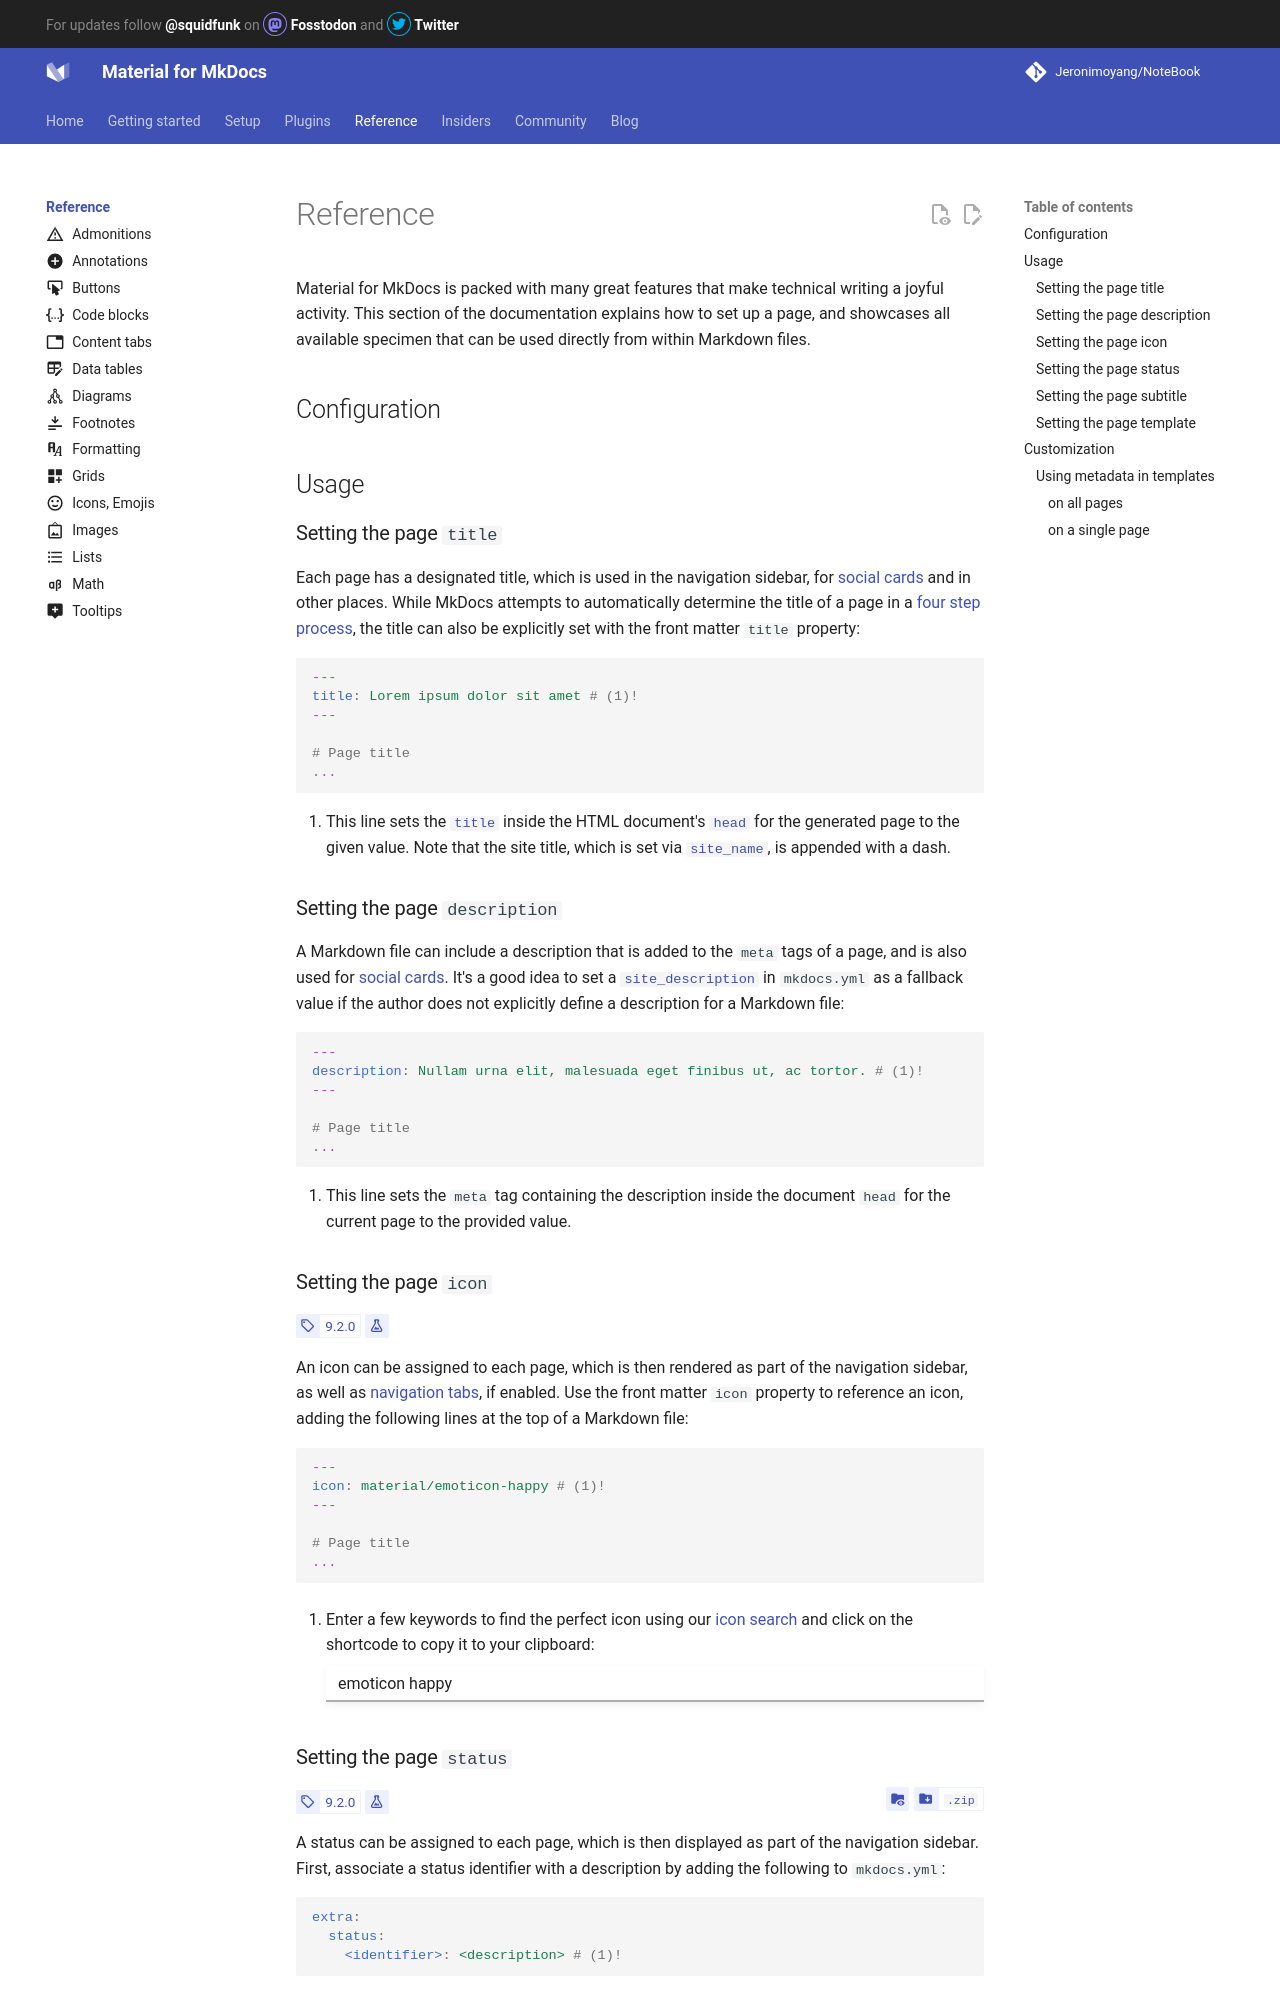

repository: Jeronimoyang/NoteBook · page: reference/index.html · generator: mkdocs

# Reference

Material for MkDocs is packed with many great features that make technical
writing a joyful activity. This section of the documentation explains how to set up
a page, and showcases all available specimen that can be used directly from
within Markdown files.

## Configuration

## Usage

### Setting the page `title`

Each page has a designated title, which is used in the navigation sidebar, for
[social cards] and in other places. While MkDocs attempts to automatically
determine the title of a page in a [four step process], the title can also be
explicitly set with the front matter `title` property:

``` yaml
---
title: Lorem ipsum dolor sit amet # (1)!
---

# Page title
...
```

1.  This line sets the [`title`][title] inside the HTML document's
    [`head`][head] for the generated page to the given value. Note that the
    site title, which is set via [`site_name`][site_name], is appended with a
    dash.

  [social cards]: ../setup/setting-up-social-cards.md
  [four step process]: https://www.mkdocs.org/user-guide/writing-your-docs/#meta-data
  [title]: https://developer.mozilla.org/en-US/docs/Web/HTML/Element/title
  [head]: https://developer.mozilla.org/en-US/docs/Web/HTML/Element/head
  [site_name]: https://www.mkdocs.org/user-guide/configuration/#site_name

### Setting the page `description`

A Markdown file can include a description that is added to the `meta` tags of
a page, and is also used for [social cards]. It's a good idea to set a
[`site_description`][site_description] in `mkdocs.yml` as a fallback value if
the author does not explicitly define a description for a Markdown file:

``` yaml
---
description: Nullam urna elit, malesuada eget finibus ut, ac tortor. # (1)!
---

# Page title
...
```

1.  This line sets the `meta` tag containing the description inside the
    document `head` for the current page to the provided value.

  [site_description]: https://www.mkdocs.org/user-guide/configuration/#site_description

### Setting the page `icon`

<!-- md:version 9.2.0 -->
<!-- md:flag experimental -->

An icon can be assigned to each page, which is then rendered as part of the
navigation sidebar, as well as [navigation tabs], if enabled. Use the front
matter `icon` property to reference an icon, adding the following lines at the
top of a Markdown file:

``` yaml
---
icon: material/emoticon-happy # (1)!
---

# Page title
...
```

1.  Enter a few keywords to find the perfect icon using our [icon search] and
    click on the shortcode to copy it to your clipboard:

    <div class="mdx-iconsearch" data-mdx-component="iconsearch">
      <input class="md-input md-input--stretch mdx-iconsearch__input" placeholder="Search icon" data-mdx-component="iconsearch-query" value="emoticon happy" />
      <div class="mdx-iconsearch-result" data-mdx-component="iconsearch-result" data-mdx-mode="file">
        <div class="mdx-iconsearch-result__meta"></div>
        <ol class="mdx-iconsearch-result__list"></ol>
      </div>
    </div>

  [Insiders]: ../insiders/index.md
  [icon search]: icons-emojis.md#search
  [navigation tabs]: ../setup/setting-up-navigation.md#navigation-tabs
